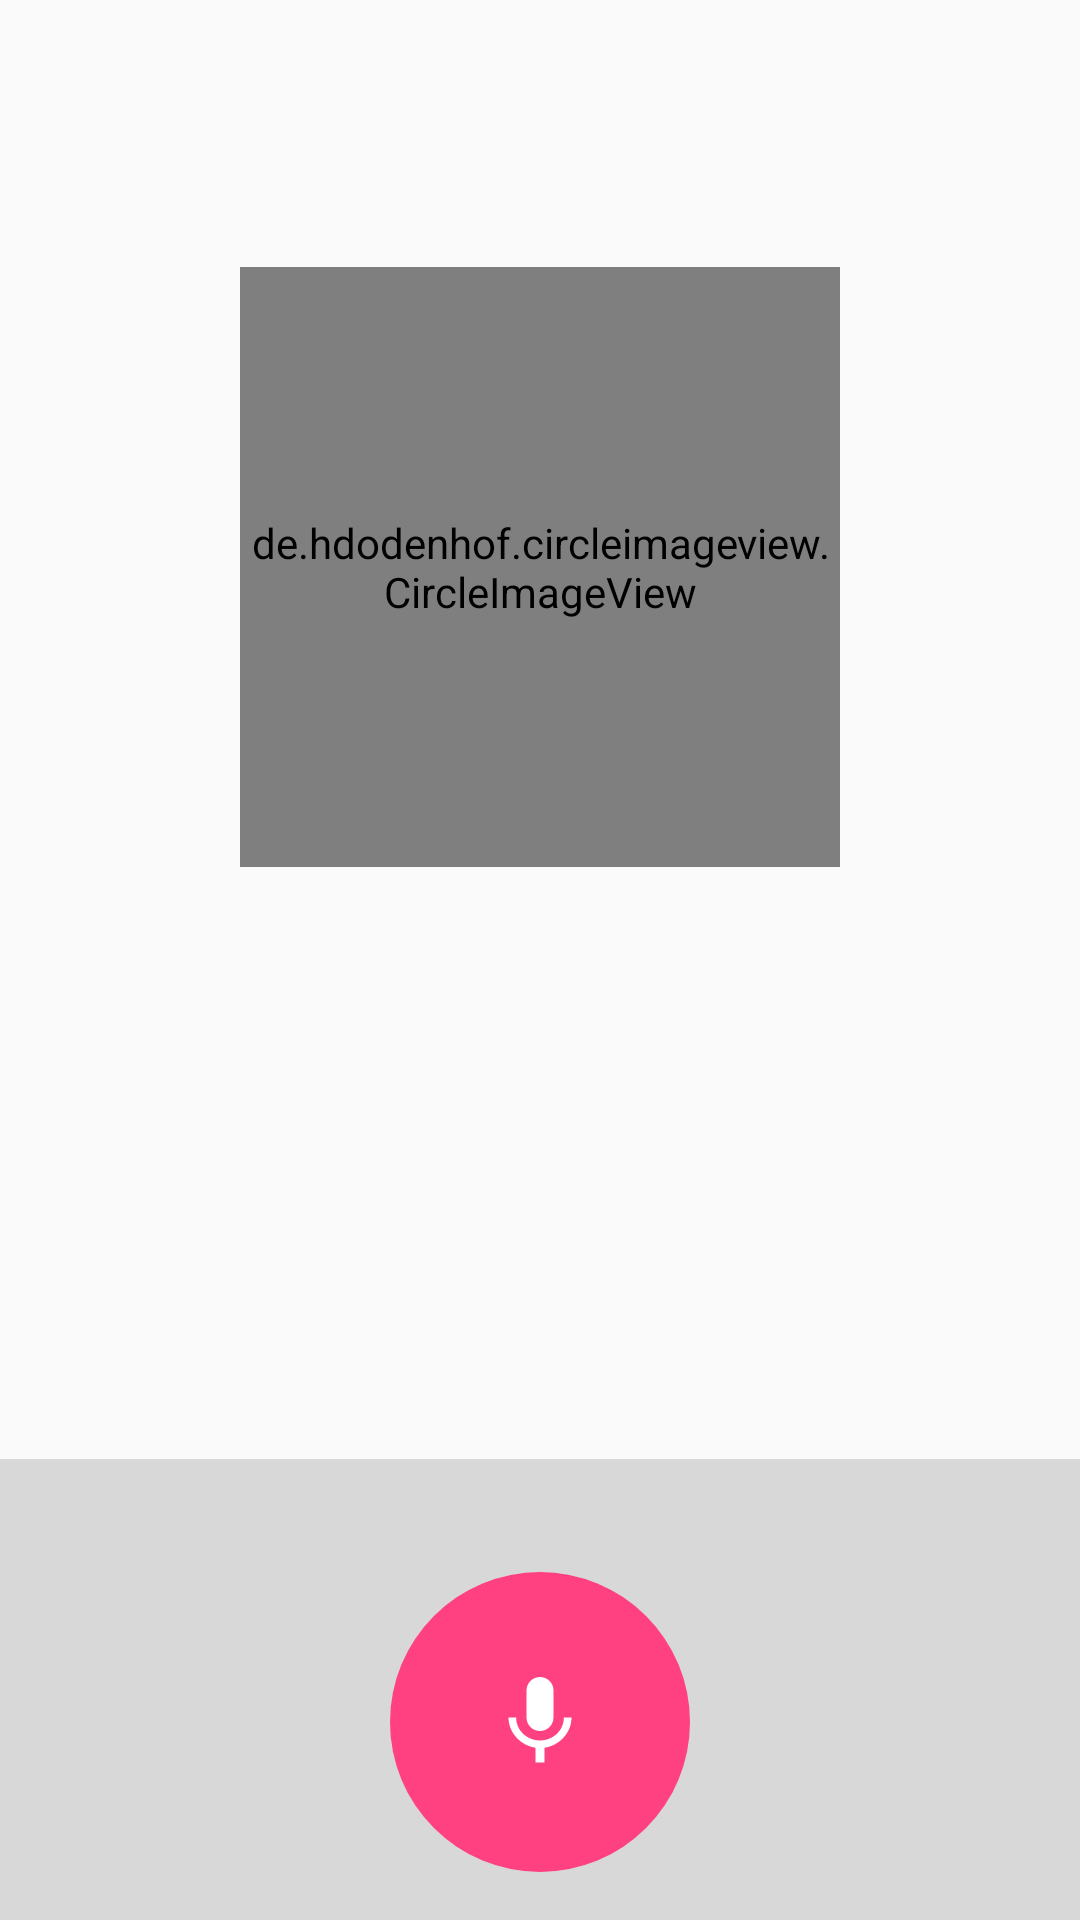

Reconstruct the res/layout file that produces this screen, plus the resources it refers to.
<!-- AndroidManifest.xml: application theme AppTheme -->
<!-- res/layout/fragment_identificacion.xml -->
<?xml version="1.0" encoding="utf-8"?>
<android.support.constraint.ConstraintLayout xmlns:android="http://schemas.android.com/apk/res/android"
    xmlns:app="http://schemas.android.com/apk/res-auto"
    xmlns:tools="http://schemas.android.com/tools"
    android:layout_width="match_parent"
    android:layout_height="match_parent"
    tools:ignore="ContentDescription">

    <android.support.constraint.ConstraintLayout
        android:id="@+id/FragmentIdentificacion_constraintLayout"
        android:layout_width="0dp"
        android:layout_height="wrap_content"
        app:layout_constraintBottom_toTopOf="@+id/FragmentIdentificacion_textView_nombre_usuario"
        app:layout_constraintEnd_toEndOf="@+id/FragmentIdentificacion_textView_nombre_usuario"
        app:layout_constraintStart_toStartOf="@+id/FragmentIdentificacion_textView_nombre_usuario"
        app:layout_constraintTop_toTopOf="parent">

        <de.hdodenhof.circleimageview.CircleImageView
            android:id="@+id/FragmentIdentificacion_imageView_foto_usuario"
            android:layout_width="200dp"
            android:layout_height="200dp"
            android:src="@drawable/foto_usuario_default"
            app:layout_constraintBottom_toBottomOf="parent"
            app:layout_constraintEnd_toEndOf="parent"
            app:layout_constraintStart_toStartOf="parent"
            app:layout_constraintTop_toTopOf="parent" />

        <android.support.design.widget.FloatingActionButton
            android:id="@+id/FragmentIdentificacion_fab_camara"
            android:layout_width="wrap_content"
            android:layout_height="wrap_content"
            android:src="@drawable/ic_photo_camera"
            android:visibility="invisible"
            app:backgroundTint="@color/colorPrimary"
            app:layout_constraintBottom_toBottomOf="@+id/FragmentIdentificacion_imageView_foto_usuario"
            app:layout_constraintEnd_toEndOf="@+id/FragmentIdentificacion_imageView_foto_usuario" />
    </android.support.constraint.ConstraintLayout>


    <TextView
        android:id="@+id/FragmentIdentificacion_textView_nombre_usuario"
        android:layout_width="0dp"
        android:layout_height="wrap_content"
        android:layout_marginEnd="32dp"
        android:layout_marginStart="32dp"
        android:textAlignment="center"
        android:textColor="@color/md_black_1000"
        android:textSize="14sp"
        android:textStyle="bold"
        android:visibility="invisible"
        app:layout_constraintBottom_toTopOf="@+id/FragmentIdentificacion_constraintLayout1"
        app:layout_constraintEnd_toEndOf="parent"
        app:layout_constraintStart_toStartOf="parent"
        app:layout_constraintTop_toBottomOf="@+id/FragmentIdentificacion_constraintLayout" />

    <android.support.constraint.ConstraintLayout
        android:id="@+id/FragmentIdentificacion_constraintLayout1"
        android:layout_width="0dp"
        android:layout_height="wrap_content"
        android:background="@color/md_grey_350"
        app:layout_constraintBottom_toBottomOf="parent"
        app:layout_constraintEnd_toEndOf="parent"
        app:layout_constraintStart_toStartOf="parent">

        <TextView
            android:id="@+id/FragmentIdentificacion_textView_tiempo"
            android:layout_width="0dp"
            android:layout_height="wrap_content"
            android:layout_marginEnd="32dp"
            android:layout_marginStart="32dp"
            android:layout_marginTop="8dp"
            android:textAlignment="center"
            android:textColor="@color/colorPrimary"
            android:textSize="16sp"
            android:visibility="invisible"
            app:layout_constraintBottom_toTopOf="@+id/FragmentIdentificacion_imageButton_grabar"
            app:layout_constraintEnd_toEndOf="parent"
            app:layout_constraintStart_toStartOf="parent"
            app:layout_constraintTop_toTopOf="parent" />

        <ImageButton
            android:id="@+id/FragmentIdentificacion_imageButton_grabar"
            android:layout_width="wrap_content"
            android:layout_height="wrap_content"
            android:layout_marginBottom="16dp"
            android:layout_marginTop="8dp"
            android:background="@drawable/boton_redondo"
            android:padding="32dp"
            android:src="@drawable/ic_mic"
            app:layout_constraintBottom_toBottomOf="parent"
            app:layout_constraintEnd_toStartOf="@+id/FragmentIdentificacion_imageButton_aceptar"
            app:layout_constraintStart_toEndOf="@+id/FragmentIdentificacion_imageButton_cancelar"
            app:layout_constraintTop_toBottomOf="@+id/FragmentIdentificacion_textView_tiempo" />

        <ImageButton
            android:id="@+id/FragmentIdentificacion_imageButton_cancelar"
            android:layout_width="wrap_content"
            android:layout_height="wrap_content"
            android:src="@drawable/ic_cancel"
            android:visibility="invisible"
            app:layout_constraintBottom_toBottomOf="@+id/FragmentIdentificacion_imageButton_grabar"
            app:layout_constraintEnd_toStartOf="@+id/FragmentIdentificacion_imageButton_grabar"
            app:layout_constraintStart_toStartOf="parent"
            app:layout_constraintTop_toTopOf="@+id/FragmentIdentificacion_imageButton_grabar" />

        <ImageButton
            android:id="@+id/FragmentIdentificacion_imageButton_aceptar"
            android:layout_width="wrap_content"
            android:layout_height="wrap_content"
            android:src="@drawable/ic_done"
            android:visibility="invisible"
            app:layout_constraintBottom_toBottomOf="@+id/FragmentIdentificacion_imageButton_grabar"
            app:layout_constraintEnd_toEndOf="parent"
            app:layout_constraintStart_toEndOf="@+id/FragmentIdentificacion_imageButton_grabar"
            app:layout_constraintTop_toTopOf="@+id/FragmentIdentificacion_imageButton_grabar" />
    </android.support.constraint.ConstraintLayout>
</android.support.constraint.ConstraintLayout>
<!-- resources referenced by this layout -->
<resources>
  <color name="colorPrimary">#3F51B5</color>
  <color name="md_black_1000">#000000</color>
  <color name="md_grey_350">#d8d8d8</color>
  <!-- drawable boton_redondo (drawable) -->
  <?xml version="1.0" encoding="utf-8"?>
  <shape xmlns:android="http://schemas.android.com/apk/res/android"
      android:shape="rectangle">
      <corners android:radius="10000dp" />
      <solid android:color="@color/colorAccent" />
      <padding
          android:bottom="2dp"
          android:left="2dp"
          android:right="2dp"
          android:top="2dp" />
  </shape>
  <!-- drawable foto_usuario_default: jpg bitmap (drawable, 7787 bytes) -->
  <!-- drawable ic_cancel (drawable) -->
  <vector xmlns:android="http://schemas.android.com/apk/res/android"
          android:width="36dp"
          android:height="36dp"
          android:viewportWidth="24.0"
          android:viewportHeight="24.0">
      <path
          android:fillColor="#c62828"
          android:pathData="M19,6.41L17.59,5 12,10.59 6.41,5 5,6.41 10.59,12 5,17.59 6.41,19 12,13.41 17.59,19 19,17.59 13.41,12z"/>
  </vector>
  <!-- drawable ic_done (drawable) -->
  <vector xmlns:android="http://schemas.android.com/apk/res/android"
          android:width="36dp"
          android:height="36dp"
          android:viewportWidth="24.0"
          android:viewportHeight="24.0">
      <path
          android:fillColor="#2e7d32"
          android:pathData="M9,16.2L4.8,12l-1.4,1.4L9,19 21,7l-1.4,-1.4L9,16.2z"/>
  </vector>
  <!-- drawable ic_mic (drawable) -->
  <vector xmlns:android="http://schemas.android.com/apk/res/android"
      android:width="36dp"
      android:height="36dp"
      android:tint="#FFFFFF"
      android:viewportHeight="24.0"
      android:viewportWidth="24.0">
      <path
          android:fillColor="#FF000000"
          android:pathData="M12,14c1.66,0 2.99,-1.34 2.99,-3L15,5c0,-1.66 -1.34,-3 -3,-3S9,3.34 9,5v6c0,1.66 1.34,3 3,3zM17.3,11c0,3 -2.54,5.1 -5.3,5.1S6.7,14 6.7,11L5,11c0,3.41 2.72,6.23 6,6.72L11,21h2v-3.28c3.28,-0.48 6,-3.3 6,-6.72h-1.7z" />
  </vector>
  <style name="AppTheme" parent="Theme.AppCompat.Light.DarkActionBar">
          
          <item name="colorPrimary">@color/colorPrimary</item>
          <item name="colorPrimaryDark">@color/colorPrimaryDark</item>
          <item name="colorAccent">@color/colorAccent</item>
      </style>
  <color name="colorAccent">#FF4081</color>
  <color name="colorPrimaryDark">#303F9F</color>
</resources>
